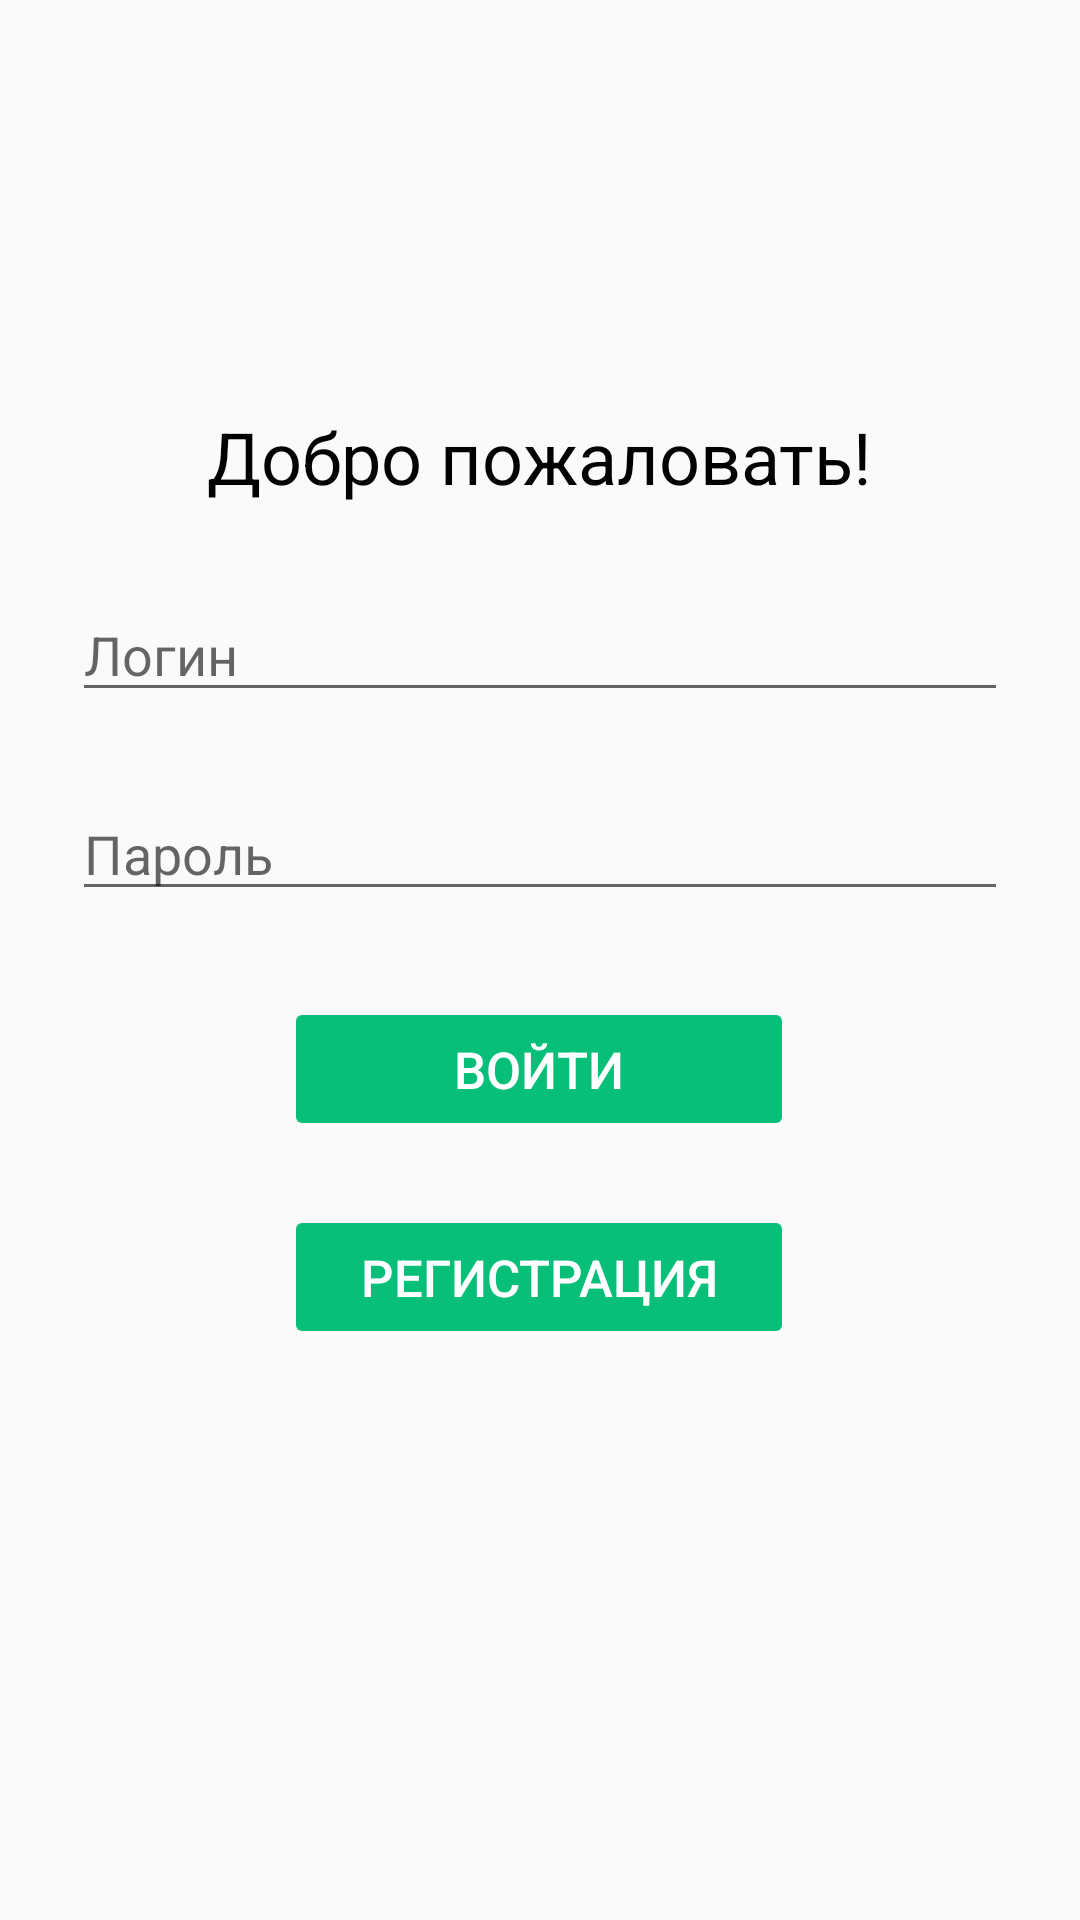

Android layout source for this screen:
<!-- AndroidManifest.xml: application theme AppTheme -->
<!-- res/layout/activity_login.xml -->
<?xml version="1.0" encoding="utf-8"?>
<androidx.constraintlayout.widget.ConstraintLayout xmlns:android="http://schemas.android.com/apk/res/android"
    xmlns:app="http://schemas.android.com/apk/res-auto"
    xmlns:tools="http://schemas.android.com/tools"
    android:id="@+id/container"
    android:layout_width="match_parent"
    android:layout_height="match_parent"
    android:paddingLeft="@dimen/activity_horizontal_margin"
    android:paddingTop="@dimen/activity_vertical_margin"
    android:paddingRight="@dimen/activity_horizontal_margin"
    android:paddingBottom="@dimen/activity_vertical_margin"
    tools:context=".ui.login.LoginActivity">

    <Button
        android:id="@+id/login2"
        android:layout_width="wrap_content"
        android:layout_height="wrap_content"
        android:layout_gravity="start"
        android:layout_marginStart="48dp"
        android:layout_marginTop="35dp"
        android:layout_marginEnd="48dp"
        android:width="170dp"
        android:backgroundTint="#08BF7A"
        android:enabled="false"
        android:text="@string/action_reg"
        android:textColor="#FFFFFF"
        android:textSize="17dp"
        app:layout_constraintBottom_toBottomOf="parent"
        app:layout_constraintEnd_toEndOf="parent"
        app:layout_constraintHorizontal_bias="0.496"
        app:layout_constraintStart_toStartOf="parent"
        app:layout_constraintTop_toBottomOf="@+id/password"
        app:layout_constraintVertical_bias="0.249" />

    <EditText
        android:id="@+id/username"
        android:layout_width="0dp"
        android:layout_height="wrap_content"
        android:layout_marginStart="24dp"
        android:layout_marginTop="196dp"
        android:layout_marginEnd="24dp"
        android:hint="@string/prompt_email"
        android:inputType="textEmailAddress"
        android:selectAllOnFocus="true"
        app:layout_constraintEnd_toEndOf="parent"
        app:layout_constraintStart_toStartOf="parent"
        app:layout_constraintTop_toTopOf="parent" />

    <EditText
        android:id="@+id/password"
        android:layout_width="0dp"
        android:layout_height="wrap_content"
        android:layout_marginStart="24dp"
        android:layout_marginTop="25dp"
        android:layout_marginEnd="24dp"
        android:hint="@string/prompt_password"
        android:imeActionLabel="@string/action_sign_in_short"
        android:imeOptions="actionDone"
        android:inputType="textPassword"
        android:selectAllOnFocus="true"
        app:layout_constraintEnd_toEndOf="parent"
        app:layout_constraintStart_toStartOf="parent"
        app:layout_constraintTop_toBottomOf="@+id/username" />

    <Button
        android:id="@+id/login"
        android:layout_width="wrap_content"
        android:layout_height="wrap_content"
        android:layout_gravity="start"
        android:layout_marginStart="48dp"
        android:layout_marginTop="15dp"
        android:layout_marginEnd="48dp"
        android:layout_marginBottom="64dp"
        android:width="170dp"
        android:backgroundTint="#08BF7A"
        android:enabled="false"
        android:text="@string/action_sign_in"
        android:textColor="#FFFFFF"
        android:textColorLink="#FFFFFF"
        android:textSize="17dp"
        android:textStyle="normal"
        app:layout_constraintBottom_toBottomOf="parent"
        app:layout_constraintEnd_toEndOf="parent"
        app:layout_constraintHorizontal_bias="0.496"
        app:layout_constraintStart_toStartOf="parent"
        app:layout_constraintTop_toBottomOf="@+id/password"
        app:layout_constraintVertical_bias="0.065" />

    <ProgressBar
        android:id="@+id/loading"
        android:layout_width="wrap_content"
        android:layout_height="wrap_content"
        android:layout_gravity="center"
        android:layout_marginStart="32dp"
        android:layout_marginTop="64dp"
        android:layout_marginEnd="32dp"
        android:layout_marginBottom="64dp"
        android:visibility="gone"
        app:layout_constraintBottom_toBottomOf="parent"
        app:layout_constraintEnd_toEndOf="@+id/password"
        app:layout_constraintStart_toStartOf="@+id/password"
        app:layout_constraintTop_toTopOf="parent"
        app:layout_constraintVertical_bias="0.3" />

    <TextView
        android:id="@+id/textView"
        android:layout_width="wrap_content"
        android:layout_height="wrap_content"
        android:layout_marginStart="24dp"
        android:layout_marginTop="136dp"
        android:layout_marginEnd="24dp"
        android:text="@string/welcome"
        android:textColor="#020202"
        android:textSize="24dp"
        app:layout_constraintEnd_toEndOf="parent"
        app:layout_constraintStart_toStartOf="parent"
        app:layout_constraintTop_toTopOf="parent" />

</androidx.constraintlayout.widget.ConstraintLayout>
<!-- resources referenced by this layout -->
<resources>
  <string name="action_reg">Регистрация</string>
  <string name="action_sign_in">Войти</string>
  <string name="action_sign_in_short">Sign in</string>
  <string name="prompt_email">Логин</string>
  <string name="prompt_password">Пароль</string>
  <string name="welcome">"Добро пожаловать!"</string>
  <style name="AppTheme" parent="Theme.AppCompat.Light.DarkActionBar">
          
          <item name="colorPrimary">#08BF7A</item>
          <item name="colorPrimaryDark">#08BF7A</item>
          <item name="colorAccent">@color/colorAccent</item>
      </style>
  <!-- not gathered from this repository: default colours our renderer supplied (Android Studio template values) -->
  <color name="colorAccent">#FF03DAC5</color>
</resources>
